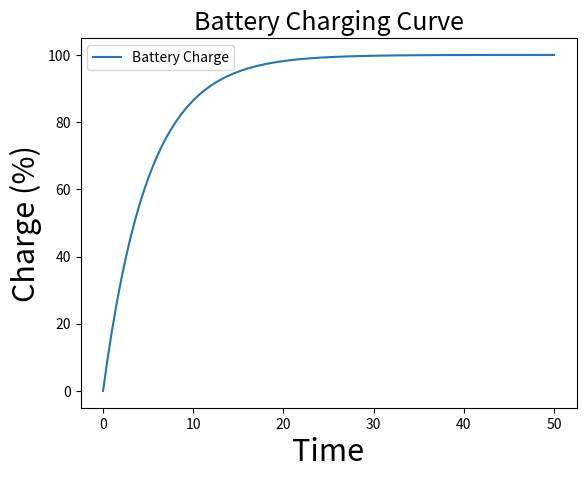

This chart was generated by the following Python code:
import matplotlib
import matplotlib.pyplot as plt 
from scipy.integrate import odeint 
import numpy as np 

# ODE for battery charging
# dQ/dt = (Qmax - Q) / (Resistance*Capacitance (AKA RC))
def dQ_dt(t, Q, Qmax=100, RC=5):
    return (Qmax - Q) / RC

# Initial charge (battery starts at 0%)
Q0 = 0

# Time range (e.g., 0 to 50 units)
t = np.linspace(0, 50, 200)

# Solve ODE
Q = odeint(dQ_dt, Q0, t, tfirst=True)

# Plot solution
plt.plot(t, Q, label="Battery Charge")
plt.xlabel('Time', fontsize=22)
plt.ylabel('Charge (%)', fontsize=22)
plt.title("Battery Charging Curve", fontsize=18)
plt.legend()
plt.show()